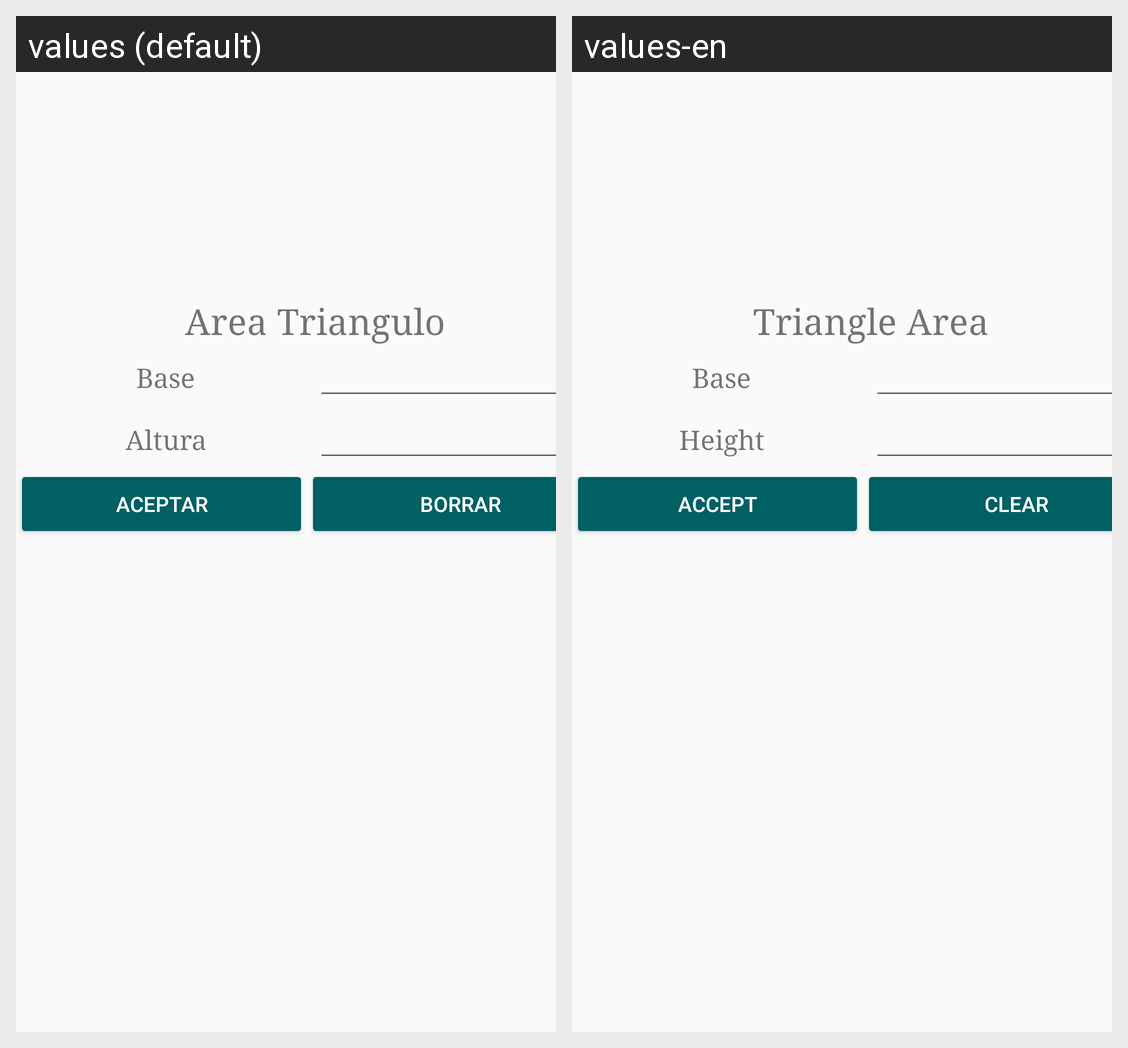

The Android screen above is rendered under two locales of the same app. Produce the string resources it draws, with the default and per-locale values.
Android screen res/layout/activity_operar__area__triangulo.xml rendered under 2 locales, left to right: values (default), values-en. Device: Nexus 5 (rendered at 1080×1920; each locale shown at half size, 540×960, under a caption strip naming it); theme AppTheme.
Strings drawn on this screen, with the default value and each locale's value (text and hints the layout hard-codes, and strings that could not be matched under every locale, appear in the picture but are not listed):

area_triangulu
  values: Area Triangulo
  values-en: Triangle Area

base
  values: Base
  values-en: Base

altura
  values: Altura
  values-en: Height

aceptar
  values: Aceptar
  values-en: Accept

Borrar
  values: Borrar
  values-en: Clear
